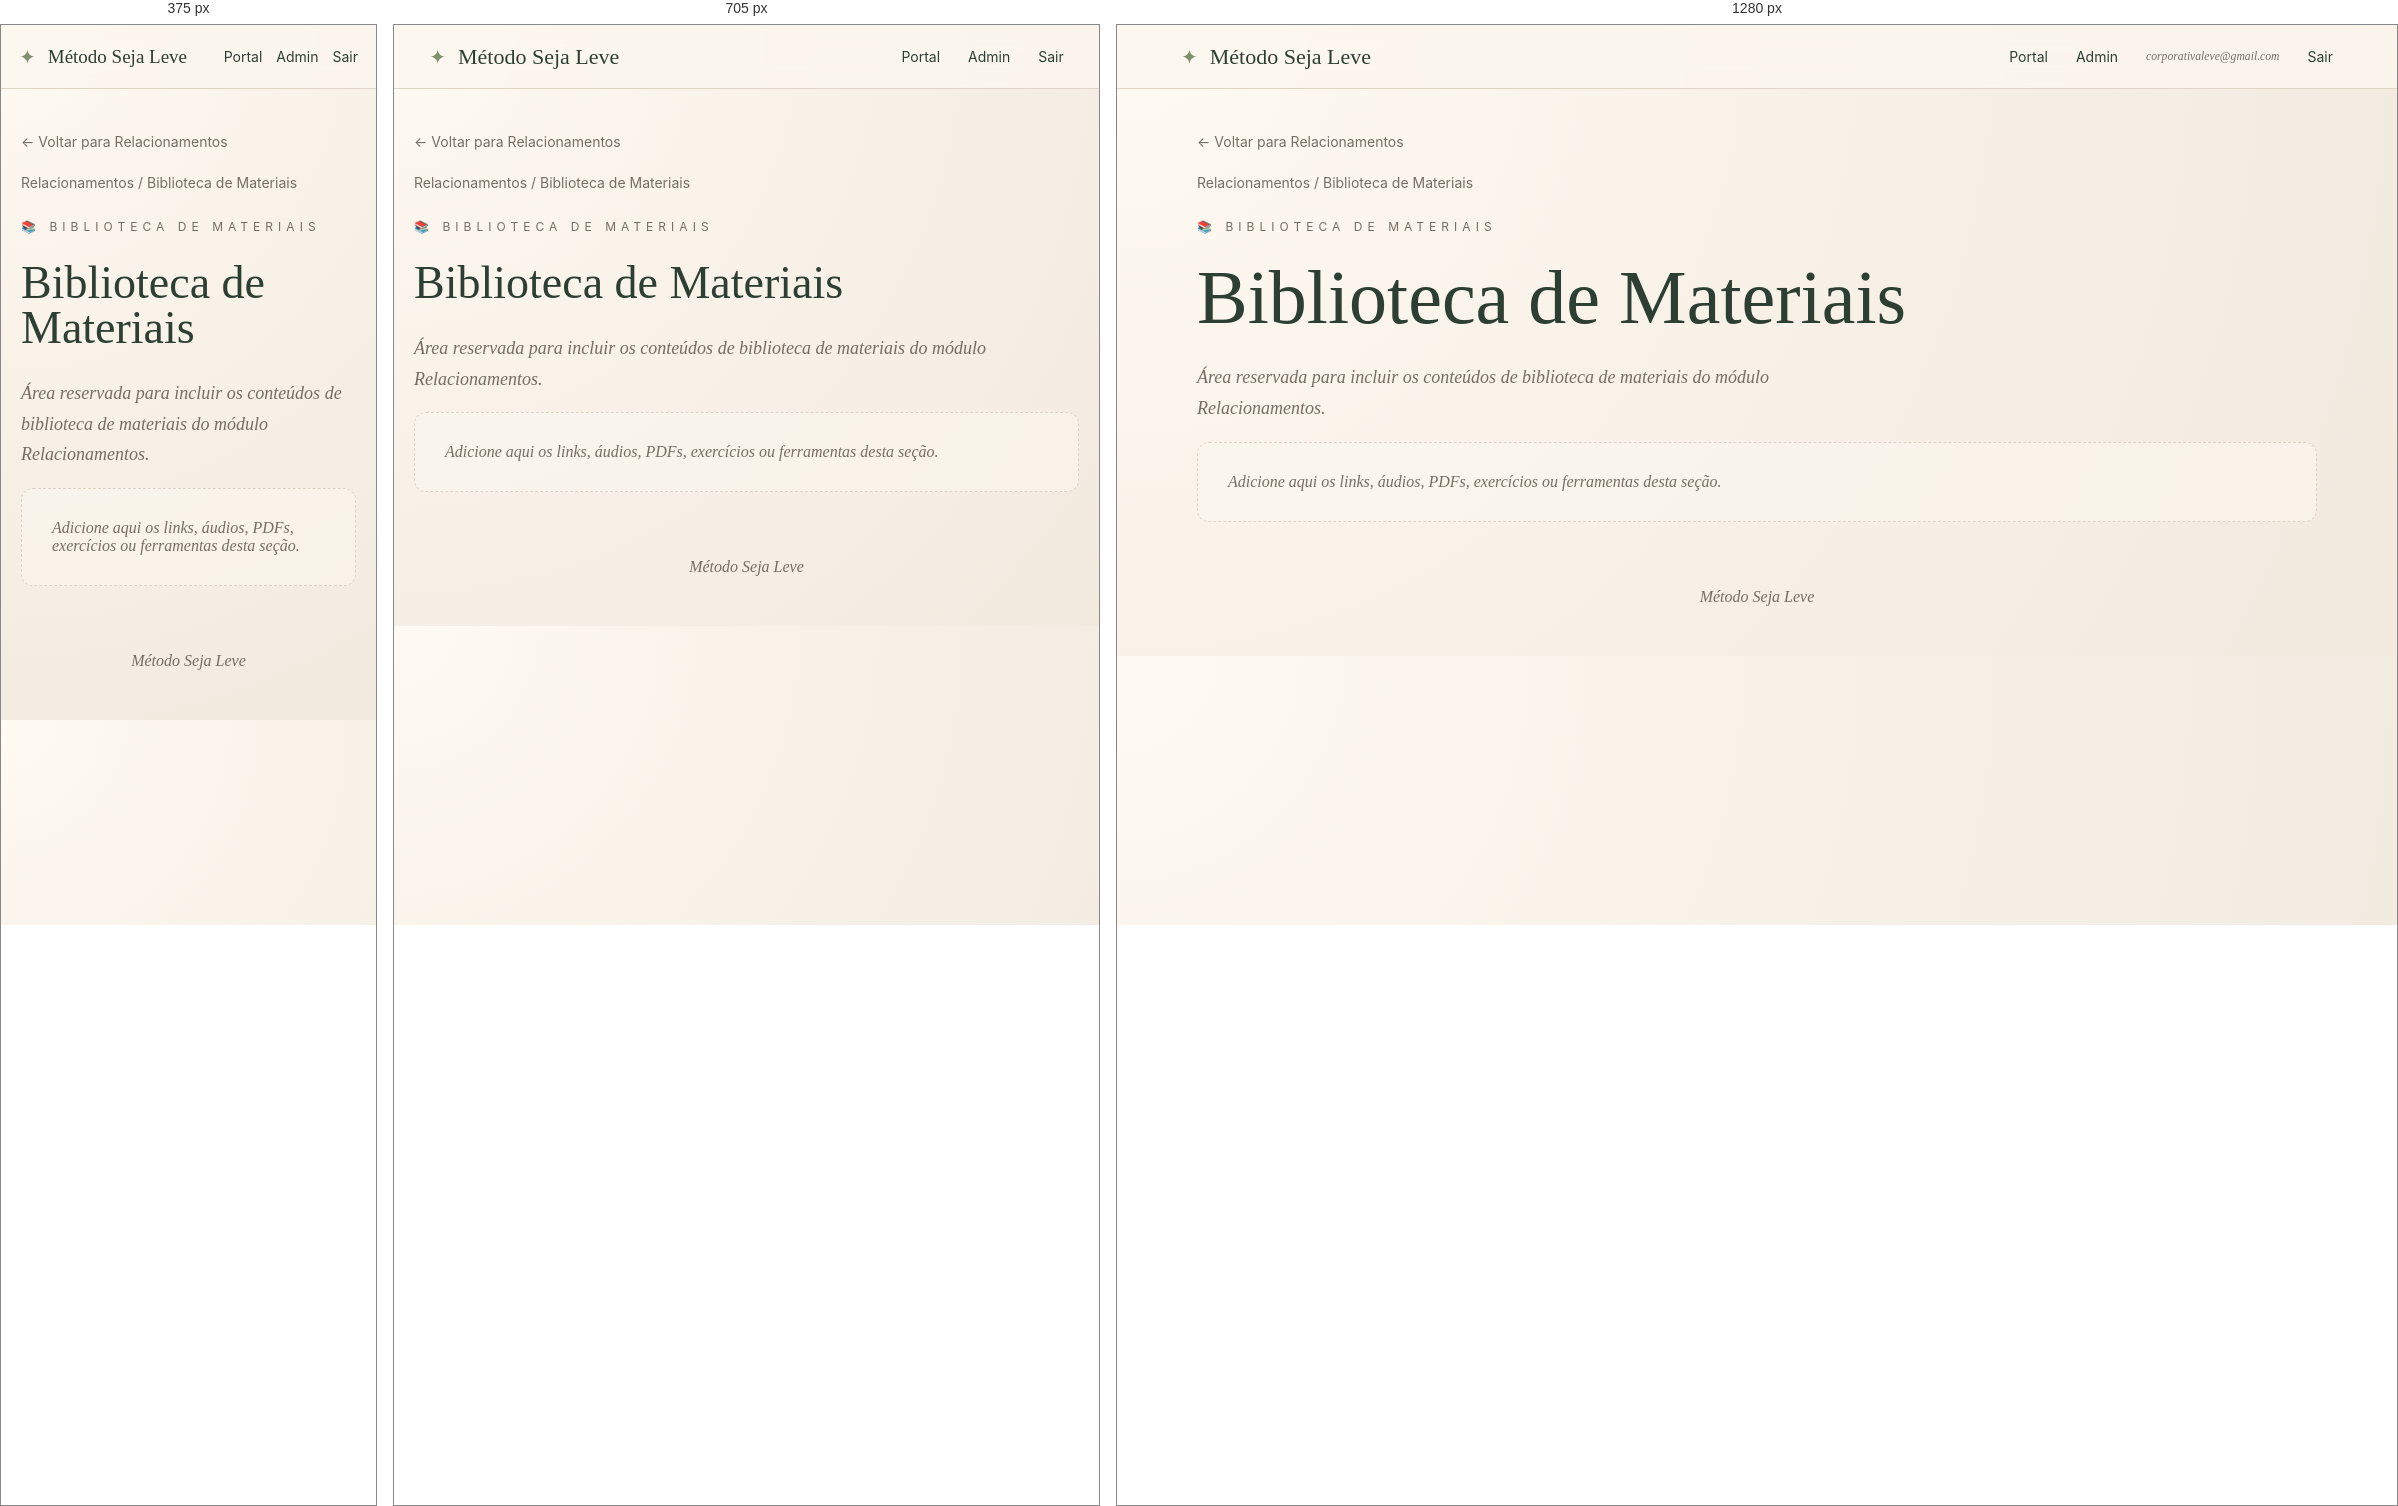
Rendered at 375 px, 705 px and 1280 px, left to right.

<!-- file: index.html -->
<!DOCTYPE html><html lang="pt-BR"><head><meta charset="UTF-8"><meta name="viewport" content="width=device-width, initial-scale=1.0"><meta name="description" content="Método Seja Leve"><link rel="stylesheet" href="/assets/css/style.css"><title>Biblioteca de Materiais | Relacionamentos</title></head><body><header class="topbar"><a class="brand" href="/"><span class="brand-mark">✦</span><span>Método Seja Leve</span></a><nav class="nav"><a href="/">Portal</a><a href="#">Admin</a><small>corporativaleve@gmail.com</small><a href="#">Sair</a></nav></header><main class="container"><section class="page-hero"><a class="back" href="/relacionamentos/">← Voltar para Relacionamentos</a><div class="breadcrumb">Relacionamentos / Biblioteca de Materiais</div><div class="eyebrow">📚 Biblioteca de Materiais</div><h1>Biblioteca de Materiais</h1><p class="lead">Área reservada para incluir os conteúdos de biblioteca de materiais do módulo Relacionamentos.</p><div class="empty">Adicione aqui os links, áudios, PDFs, exercícios ou ferramentas desta seção.</div></section></main><footer class="footer">Método Seja Leve</footer></body></html>

/* @media block from style.css */
@media(max-width:850px){.module-grid{grid-template-columns:1fr 1fr}.nav small{display:none}.hero h1,.page-hero h1{font-size:46px}}

/* @media block from style.css */
@media(max-width:560px){.topbar{padding:0 18px}.nav{gap:14px}.module-grid{grid-template-columns:1fr}.hero{padding-top:48px}.brand{font-size:19px}.content-link{font-size:18px;padding:18px}}